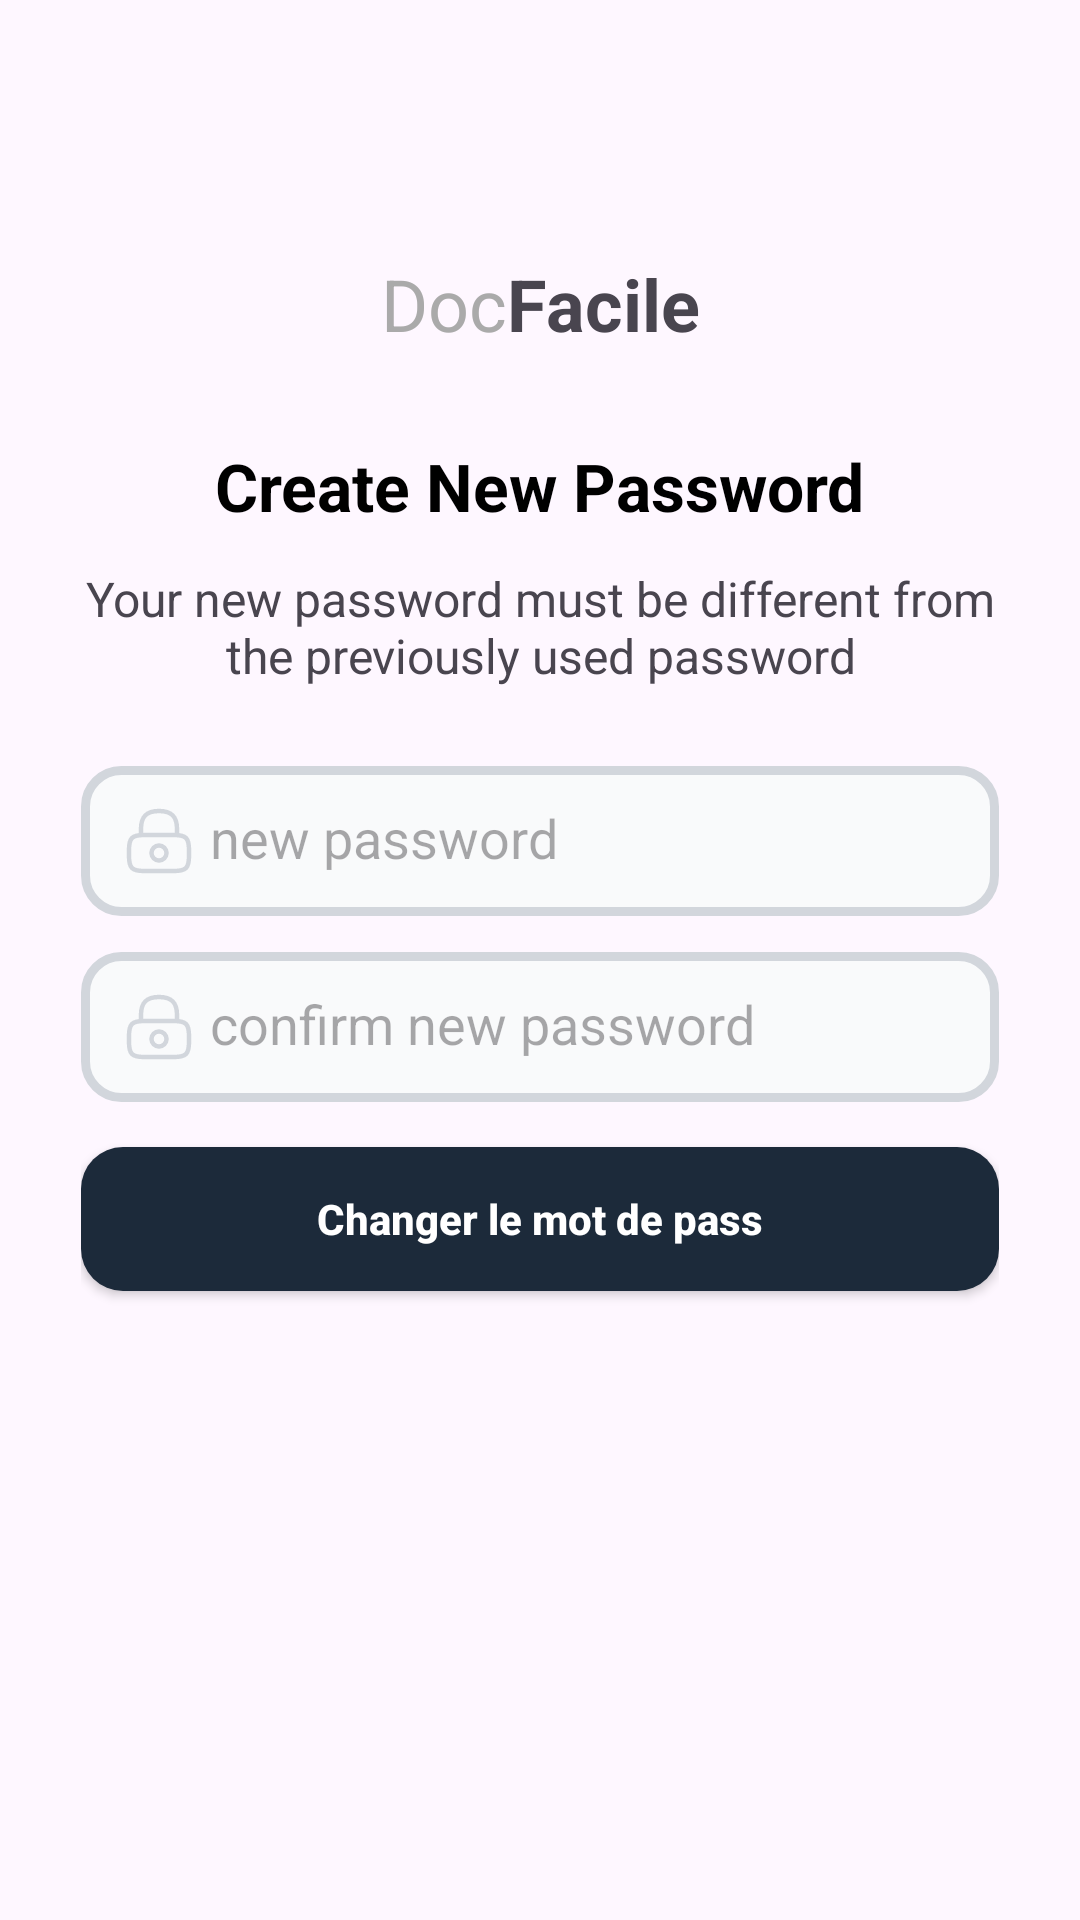

Layout XML and referenced resources for this Android screen:
<!-- AndroidManifest.xml: application theme Theme.Startup_app -->
<!-- res/layout/activity_new_password.xml -->
<?xml version="1.0" encoding="utf-8"?>
<androidx.constraintlayout.widget.ConstraintLayout xmlns:android="http://schemas.android.com/apk/res/android"
    xmlns:app="http://schemas.android.com/apk/res-auto"
    xmlns:tools="http://schemas.android.com/tools"
    android:id="@+id/main"
    android:layout_width="match_parent"
    android:layout_height="match_parent"
    tools:context=".activities.NewPasswordActivity">
    <ImageView
        android:layout_width="30dp"
        android:layout_height="30dp"
        app:layout_constraintLeft_toLeftOf="parent"
        app:layout_constraintTop_toTopOf="parent"
        android:layout_marginLeft="25dp"
        android:layout_marginTop="25dp"
        android:id="@+id/back"
        android:src="@drawable/arrow_left"/>
    <ImageView
        android:layout_width="wrap_content"
        android:layout_height="wrap_content"
        app:layout_constraintRight_toRightOf="parent"
        app:layout_constraintLeft_toLeftOf="parent"
        app:layout_constraintTop_toBottomOf="@id/back"
        android:layout_marginTop="15dp"
        android:id="@+id/logo"
        android:src="@drawable/vector"/>
    <LinearLayout
        android:layout_width="wrap_content"
        android:layout_height="wrap_content"
        app:layout_constraintLeft_toLeftOf="parent"
        app:layout_constraintTop_toBottomOf="@id/logo"
        app:layout_constraintRight_toRightOf="parent"
        android:layout_marginTop="15dp"
        android:gravity="center"
        android:id="@+id/head"
        android:orientation="horizontal">
        <TextView
            android:layout_width="wrap_content"
            android:layout_height="wrap_content"
            android:text="Doc"
            android:layout_gravity="center"
            android:gravity="center"
            android:textSize="24sp"
            android:textColor="#aaa"/>
        <TextView
            android:layout_width="wrap_content"
            android:layout_height="wrap_content"
            android:text="Facile"
            android:textSize="24sp"
            android:textStyle="bold"
            android:layout_gravity="center"
            android:gravity="center"/>
    </LinearLayout>
    <TextView
        android:layout_width="wrap_content"
        android:layout_height="wrap_content"
        app:layout_constraintRight_toRightOf="parent"
        app:layout_constraintLeft_toLeftOf="parent"
        app:layout_constraintTop_toBottomOf="@id/head"
        android:layout_marginTop="30dp"
        android:textColor="#000"
        android:textStyle="bold"
        android:id="@+id/head1"
        android:textSize="22sp"
        android:text="@string/createnewpass"/>
    <TextView
        android:layout_width="match_parent"
        android:layout_height="wrap_content"
        android:gravity="center"
        app:layout_constraintRight_toRightOf="parent"
        app:layout_constraintLeft_toLeftOf="parent"
        app:layout_constraintTop_toBottomOf="@id/head1"
        android:layout_marginTop="12dp"
        android:textSize="16sp"
        android:layout_marginHorizontal="24dp"
        android:id="@+id/head2"
        android:text="@string/createnewpasstext"/>
    <LinearLayout
        android:layout_width="match_parent"
        android:layout_height="wrap_content"
        android:orientation="vertical"
        app:layout_constraintRight_toRightOf="parent"
        app:layout_constraintLeft_toLeftOf="parent"
        app:layout_constraintTop_toBottomOf="@id/head2"
        android:layout_marginHorizontal="24dp"
        android:padding="3dp"
        android:id="@+id/signupform"
        android:layout_marginTop="20dp">
        <EditText
            android:layout_width="match_parent"
            android:layout_height="50dp"
            android:textColor="#000"
            android:layout_marginTop="3dp"
            android:padding="14dp"
            android:id="@+id/pass"
            android:drawableStart="@drawable/lock"
            android:drawablePadding="5dp"
            android:background="@drawable/style_inputs"
            android:hint="@string/newpass"/>
        <EditText
            android:layout_width="match_parent"
            android:layout_height="50dp"
            android:layout_marginVertical="12dp"
            android:textColor="#000"
            android:padding="14dp"
            android:id="@+id/passsignin"
            android:drawableStart="@drawable/lock"
            android:drawablePadding="5dp"
            android:background="@drawable/style_inputs"
            android:hint="@string/confirmnewpass"/>
        <androidx.appcompat.widget.AppCompatButton
            android:layout_width="match_parent"
            android:layout_marginTop="3dp"
            android:layout_height="wrap_content"
            android:text="Changer le mot de pass"
            android:textAllCaps="false"
            android:layout_marginBottom="15dp"
            android:textStyle="bold"
            android:id="@+id/chng"
            android:textColor="#fff"
            android:background="@drawable/bg_button_next"/>
    </LinearLayout>
</androidx.constraintlayout.widget.ConstraintLayout>
<!-- resources referenced by this layout -->
<resources>
  <!-- drawable bg_button_next (drawable) -->
  <?xml version="1.0" encoding="utf-8"?>
  <selector xmlns:android="http://schemas.android.com/apk/res/android">
  <item>
      <shape android:shape="rectangle">
          <solid android:color="#1C2A3A"/>
          <corners android:radius="14dp"/>
      </shape>
  </item>
  </selector>
  <!-- drawable lock (drawable) -->
  <vector xmlns:android="http://schemas.android.com/apk/res/android"
      android:width="24dp"
      android:height="24dp"
      android:viewportWidth="24"
      android:viewportHeight="24">
    <path
        android:pathData="M6,10V8C6,4.69 7,2 12,2C17,2 18,4.69 18,8V10"
        android:strokeLineJoin="round"
        android:strokeWidth="1.5"
        android:fillColor="#00000000"
        android:strokeColor="#d2d6dc"
        android:strokeLineCap="round"/>
    <path
        android:pathData="M12,18.5C13.381,18.5 14.5,17.381 14.5,16C14.5,14.619 13.381,13.5 12,13.5C10.619,13.5 9.5,14.619 9.5,16C9.5,17.381 10.619,18.5 12,18.5Z"
        android:strokeLineJoin="round"
        android:strokeWidth="1.5"
        android:fillColor="#00000000"
        android:strokeColor="#d2d6dc"
        android:strokeLineCap="round"/>
    <path
        android:pathData="M17,22H7C3,22 2,21 2,17V15C2,11 3,10 7,10H17C21,10 22,11 22,15V17C22,21 21,22 17,22Z"
        android:strokeLineJoin="round"
        android:strokeWidth="1.5"
        android:fillColor="#00000000"
        android:strokeColor="#d2d6dc"
        android:strokeLineCap="round"/>
  </vector>
  <!-- drawable style_inputs (drawable) -->
  <?xml version="1.0" encoding="utf-8"?>
  <selector xmlns:android="http://schemas.android.com/apk/res/android">
  <item>
      <shape android:shape="rectangle"
          >
          <corners android:radius="12dp"/>
          <stroke android:color="#d2d6dc" android:width="3dp" />
          <solid android:color="#f9fafb" />
      </shape>
  </item>
  </selector>
  <string name="confirmnewpass">confirm new password</string>
  <string name="createnewpass">Create New Password</string>
  <string name="createnewpasstext">Your new password must be different from the previously used password</string>
  <string name="newpass">new password</string>
  <style name="Theme.Startup_app" parent="Base.Theme.Startup_app" />
  <style name="Base.Theme.Startup_app" parent="Theme.Material3.DayNight.NoActionBar">
          
          
      </style>
</resources>
